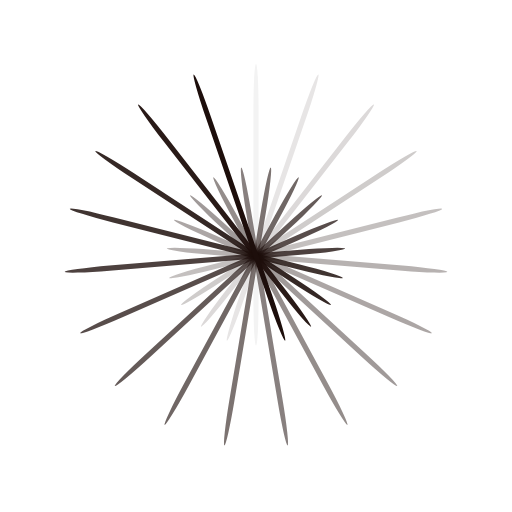
t = 0.00 s
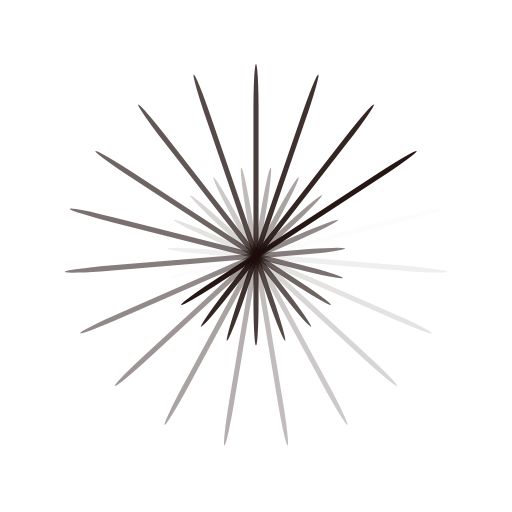
t = 0.29 s
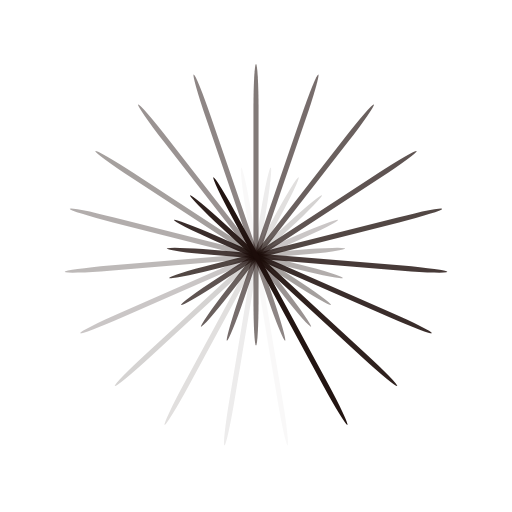
t = 0.58 s
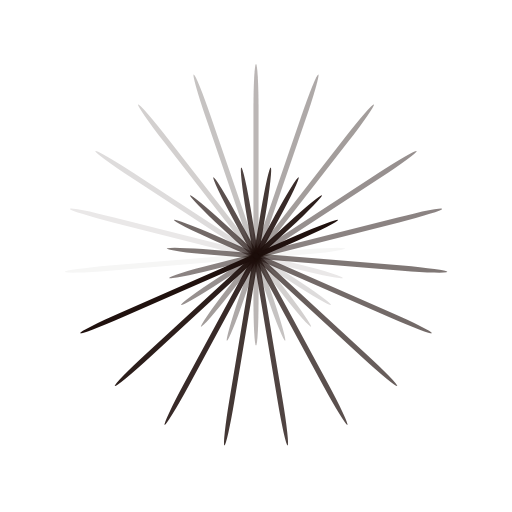
t = 0.87 s

The animated SVG that drew these frames (rendered in a browser with its animation timeline set to each time). Animation: 19 SMIL elements (animate=19); one cycle of 1.16 s, repeats indefinitely.

<svg xmlns="http://www.w3.org/2000/svg" xmlns:xlink="http://www.w3.org/1999/xlink" style="margin: auto; background: rgb(255, 255, 255); display: block; shape-rendering: auto;" width="55px" height="55px" viewBox="0 0 100 100" preserveAspectRatio="xMidYMid">
<g transform="rotate(0 50 50)">
  <rect x="49.5" y="12.5" rx="0.5" ry="8.8" width="1" height="55" fill="#1d0e0b">
    <animate attributeName="opacity" values="1;0" keyTimes="0;1" dur="1.1627906976744184s" begin="-1.1015911872705015s" repeatCount="indefinite"></animate>
  </rect>
</g><g transform="rotate(18.94736842105263 50 50)">
  <rect x="49.5" y="12.5" rx="0.5" ry="8.8" width="1" height="55" fill="#1d0e0b">
    <animate attributeName="opacity" values="1;0" keyTimes="0;1" dur="1.1627906976744184s" begin="-1.0403916768665848s" repeatCount="indefinite"></animate>
  </rect>
</g><g transform="rotate(37.89473684210526 50 50)">
  <rect x="49.5" y="12.5" rx="0.5" ry="8.8" width="1" height="55" fill="#1d0e0b">
    <animate attributeName="opacity" values="1;0" keyTimes="0;1" dur="1.1627906976744184s" begin="-0.979192166462668s" repeatCount="indefinite"></animate>
  </rect>
</g><g transform="rotate(56.8421052631579 50 50)">
  <rect x="49.5" y="12.5" rx="0.5" ry="8.8" width="1" height="55" fill="#1d0e0b">
    <animate attributeName="opacity" values="1;0" keyTimes="0;1" dur="1.1627906976744184s" begin="-0.9179926560587514s" repeatCount="indefinite"></animate>
  </rect>
</g><g transform="rotate(75.78947368421052 50 50)">
  <rect x="49.5" y="12.5" rx="0.5" ry="8.8" width="1" height="55" fill="#1d0e0b">
    <animate attributeName="opacity" values="1;0" keyTimes="0;1" dur="1.1627906976744184s" begin="-0.8567931456548346s" repeatCount="indefinite"></animate>
  </rect>
</g><g transform="rotate(94.73684210526316 50 50)">
  <rect x="49.5" y="12.5" rx="0.5" ry="8.8" width="1" height="55" fill="#1d0e0b">
    <animate attributeName="opacity" values="1;0" keyTimes="0;1" dur="1.1627906976744184s" begin="-0.7955936352509179s" repeatCount="indefinite"></animate>
  </rect>
</g><g transform="rotate(113.6842105263158 50 50)">
  <rect x="49.5" y="12.5" rx="0.5" ry="8.8" width="1" height="55" fill="#1d0e0b">
    <animate attributeName="opacity" values="1;0" keyTimes="0;1" dur="1.1627906976744184s" begin="-0.7343941248470011s" repeatCount="indefinite"></animate>
  </rect>
</g><g transform="rotate(132.6315789473684 50 50)">
  <rect x="49.5" y="12.5" rx="0.5" ry="8.8" width="1" height="55" fill="#1d0e0b">
    <animate attributeName="opacity" values="1;0" keyTimes="0;1" dur="1.1627906976744184s" begin="-0.6731946144430843s" repeatCount="indefinite"></animate>
  </rect>
</g><g transform="rotate(151.57894736842104 50 50)">
  <rect x="49.5" y="12.5" rx="0.5" ry="8.8" width="1" height="55" fill="#1d0e0b">
    <animate attributeName="opacity" values="1;0" keyTimes="0;1" dur="1.1627906976744184s" begin="-0.6119951040391676s" repeatCount="indefinite"></animate>
  </rect>
</g><g transform="rotate(170.52631578947367 50 50)">
  <rect x="49.5" y="12.5" rx="0.5" ry="8.8" width="1" height="55" fill="#1d0e0b">
    <animate attributeName="opacity" values="1;0" keyTimes="0;1" dur="1.1627906976744184s" begin="-0.5507955936352508s" repeatCount="indefinite"></animate>
  </rect>
</g><g transform="rotate(189.47368421052633 50 50)">
  <rect x="49.5" y="12.5" rx="0.5" ry="8.8" width="1" height="55" fill="#1d0e0b">
    <animate attributeName="opacity" values="1;0" keyTimes="0;1" dur="1.1627906976744184s" begin="-0.489596083231334s" repeatCount="indefinite"></animate>
  </rect>
</g><g transform="rotate(208.42105263157896 50 50)">
  <rect x="49.5" y="12.5" rx="0.5" ry="8.8" width="1" height="55" fill="#1d0e0b">
    <animate attributeName="opacity" values="1;0" keyTimes="0;1" dur="1.1627906976744184s" begin="-0.4283965728274173s" repeatCount="indefinite"></animate>
  </rect>
</g><g transform="rotate(227.3684210526316 50 50)">
  <rect x="49.5" y="12.5" rx="0.5" ry="8.8" width="1" height="55" fill="#1d0e0b">
    <animate attributeName="opacity" values="1;0" keyTimes="0;1" dur="1.1627906976744184s" begin="-0.36719706242350053s" repeatCount="indefinite"></animate>
  </rect>
</g><g transform="rotate(246.31578947368422 50 50)">
  <rect x="49.5" y="12.5" rx="0.5" ry="8.8" width="1" height="55" fill="#1d0e0b">
    <animate attributeName="opacity" values="1;0" keyTimes="0;1" dur="1.1627906976744184s" begin="-0.3059975520195838s" repeatCount="indefinite"></animate>
  </rect>
</g><g transform="rotate(265.2631578947368 50 50)">
  <rect x="49.5" y="12.5" rx="0.5" ry="8.8" width="1" height="55" fill="#1d0e0b">
    <animate attributeName="opacity" values="1;0" keyTimes="0;1" dur="1.1627906976744184s" begin="-0.244798041615667s" repeatCount="indefinite"></animate>
  </rect>
</g><g transform="rotate(284.2105263157895 50 50)">
  <rect x="49.5" y="12.5" rx="0.5" ry="8.8" width="1" height="55" fill="#1d0e0b">
    <animate attributeName="opacity" values="1;0" keyTimes="0;1" dur="1.1627906976744184s" begin="-0.18359853121175027s" repeatCount="indefinite"></animate>
  </rect>
</g><g transform="rotate(303.1578947368421 50 50)">
  <rect x="49.5" y="12.5" rx="0.5" ry="8.8" width="1" height="55" fill="#1d0e0b">
    <animate attributeName="opacity" values="1;0" keyTimes="0;1" dur="1.1627906976744184s" begin="-0.1223990208078335s" repeatCount="indefinite"></animate>
  </rect>
</g><g transform="rotate(322.10526315789474 50 50)">
  <rect x="49.5" y="12.5" rx="0.5" ry="8.8" width="1" height="55" fill="#1d0e0b">
    <animate attributeName="opacity" values="1;0" keyTimes="0;1" dur="1.1627906976744184s" begin="-0.06119951040391675s" repeatCount="indefinite"></animate>
  </rect>
</g><g transform="rotate(341.05263157894734 50 50)">
  <rect x="49.5" y="12.5" rx="0.5" ry="8.8" width="1" height="55" fill="#1d0e0b">
    <animate attributeName="opacity" values="1;0" keyTimes="0;1" dur="1.1627906976744184s" begin="0s" repeatCount="indefinite"></animate>
  </rect>
</g>
<!-- [ldio] generated by https://loading.io/ --></svg>